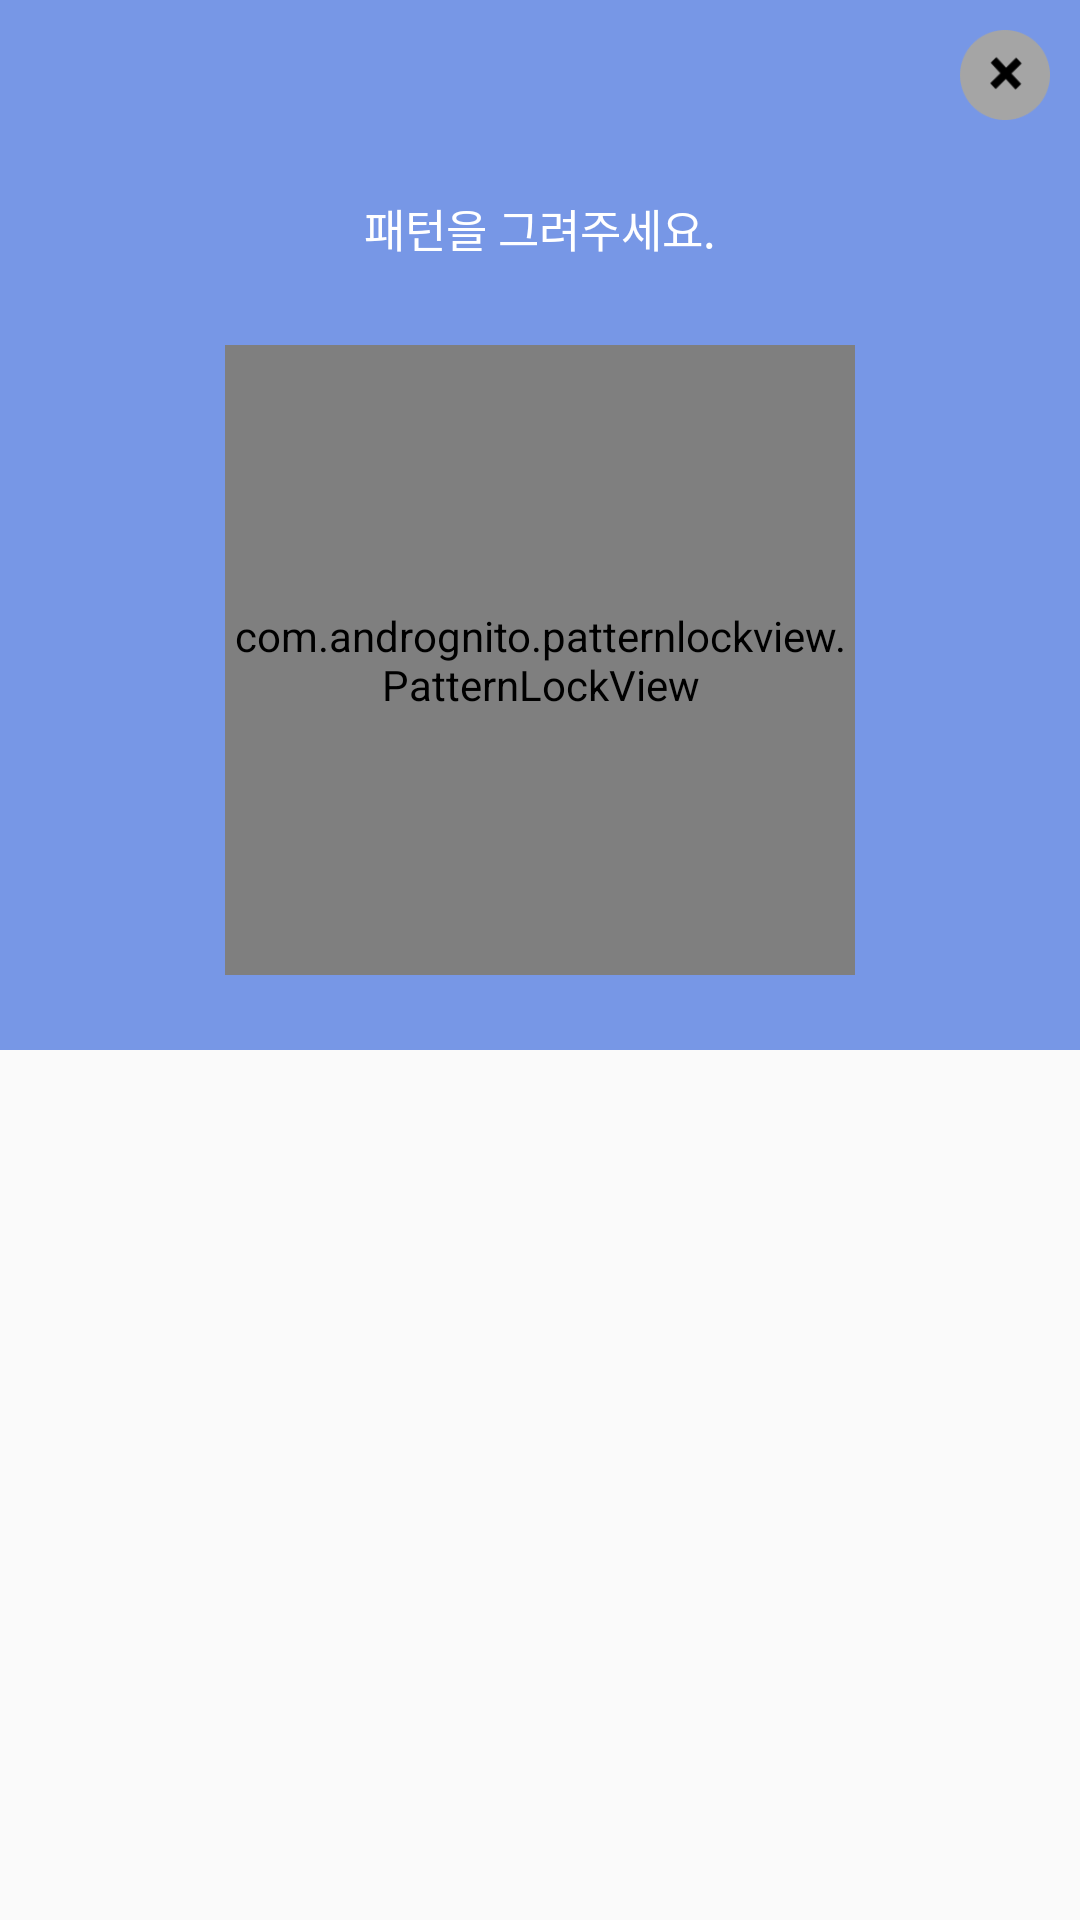

The Android layout XML behind this screen, and the referenced resources:
<!-- AndroidManifest.xml: application theme AppTheme -->
<!-- res/layout/login_dialog.xml -->
<?xml version="1.0" encoding="utf-8"?>
<LinearLayout xmlns:android="http://schemas.android.com/apk/res/android"
    xmlns:app="http://schemas.android.com/apk/res-auto"
    android:orientation="vertical"
    android:layout_width="match_parent"
    android:layout_height="wrap_content">

    <LinearLayout
        android:id="@+id/login_li"
        android:layout_width="match_parent"
        android:layout_height="350dp"
        android:orientation="horizontal"
        android:gravity="center_vertical" >

        <RelativeLayout
            android:layout_width="match_parent"
            android:layout_height="match_parent">

            <RelativeLayout
                android:id="@+id/cancel_rl"
                android:layout_width="match_parent"
                android:layout_height="wrap_content"
                android:background="@color/blue_common">
            <Button
                android:layout_margin="10dp"
                android:id="@+id/cancel_btn"
                android:layout_width="30dp"
                android:layout_height="30dp"
                android:layout_alignParentEnd="true"
                android:layout_alignParentTop="true"
                android:background="@drawable/delete" />


            </RelativeLayout>

            <RelativeLayout
                android:layout_width="match_parent"
                android:layout_height="300dp"
                android:layout_below="@+id/cancel_rl"
                android:background="@color/blue_common">

                <TextView
                    android:id="@+id/pattern_message"
                    android:layout_width="wrap_content"
                    android:layout_height="wrap_content"
                    android:layout_centerHorizontal="true"
                    android:layout_marginBottom="20dp"
                    android:layout_marginTop="15dp"
                    android:text="패턴을 그려주세요."
                    android:textColor="#ffffff"
                    android:textSize="15dp" />

                <com.andrognito.patternlockview.PatternLockView
                    android:id="@+id/patter_view"
                    android:layout_width="210dp"
                    android:layout_height="210dp"
                    android:layout_alignParentBottom="true"
                    android:layout_centerHorizontal="true"
                    android:layout_gravity="center_horizontal"
                    android:layout_marginBottom="25dp"
                    app:aspectRatio="square"
                    app:aspectRatioEnabled="true"
                    app:dotAnimationDuration="150"
                    app:dotCount="3" />
            </RelativeLayout>

        </RelativeLayout>
    </LinearLayout>

</LinearLayout>
<!-- resources referenced by this layout -->
<resources>
  <color name="blue_common">#7797e6</color>
  <!-- drawable delete: png bitmap (drawable, 1725 bytes) -->
  <style name="AppTheme" parent="Base.Theme.AppCompat.Light.DarkActionBar">
          
          <item name="colorPrimary">@color/colorPrimary</item>
          <item name="colorPrimaryDark">@color/colorPrimaryDark</item>
          <item name="colorAccent">@color/colorAccent</item>
  
      </style>
  <color name="colorPrimary">#3F51B5</color>
  <color name="colorPrimaryDark">#303F9F</color>
  <color name="colorAccent">#7797e6</color>
</resources>
